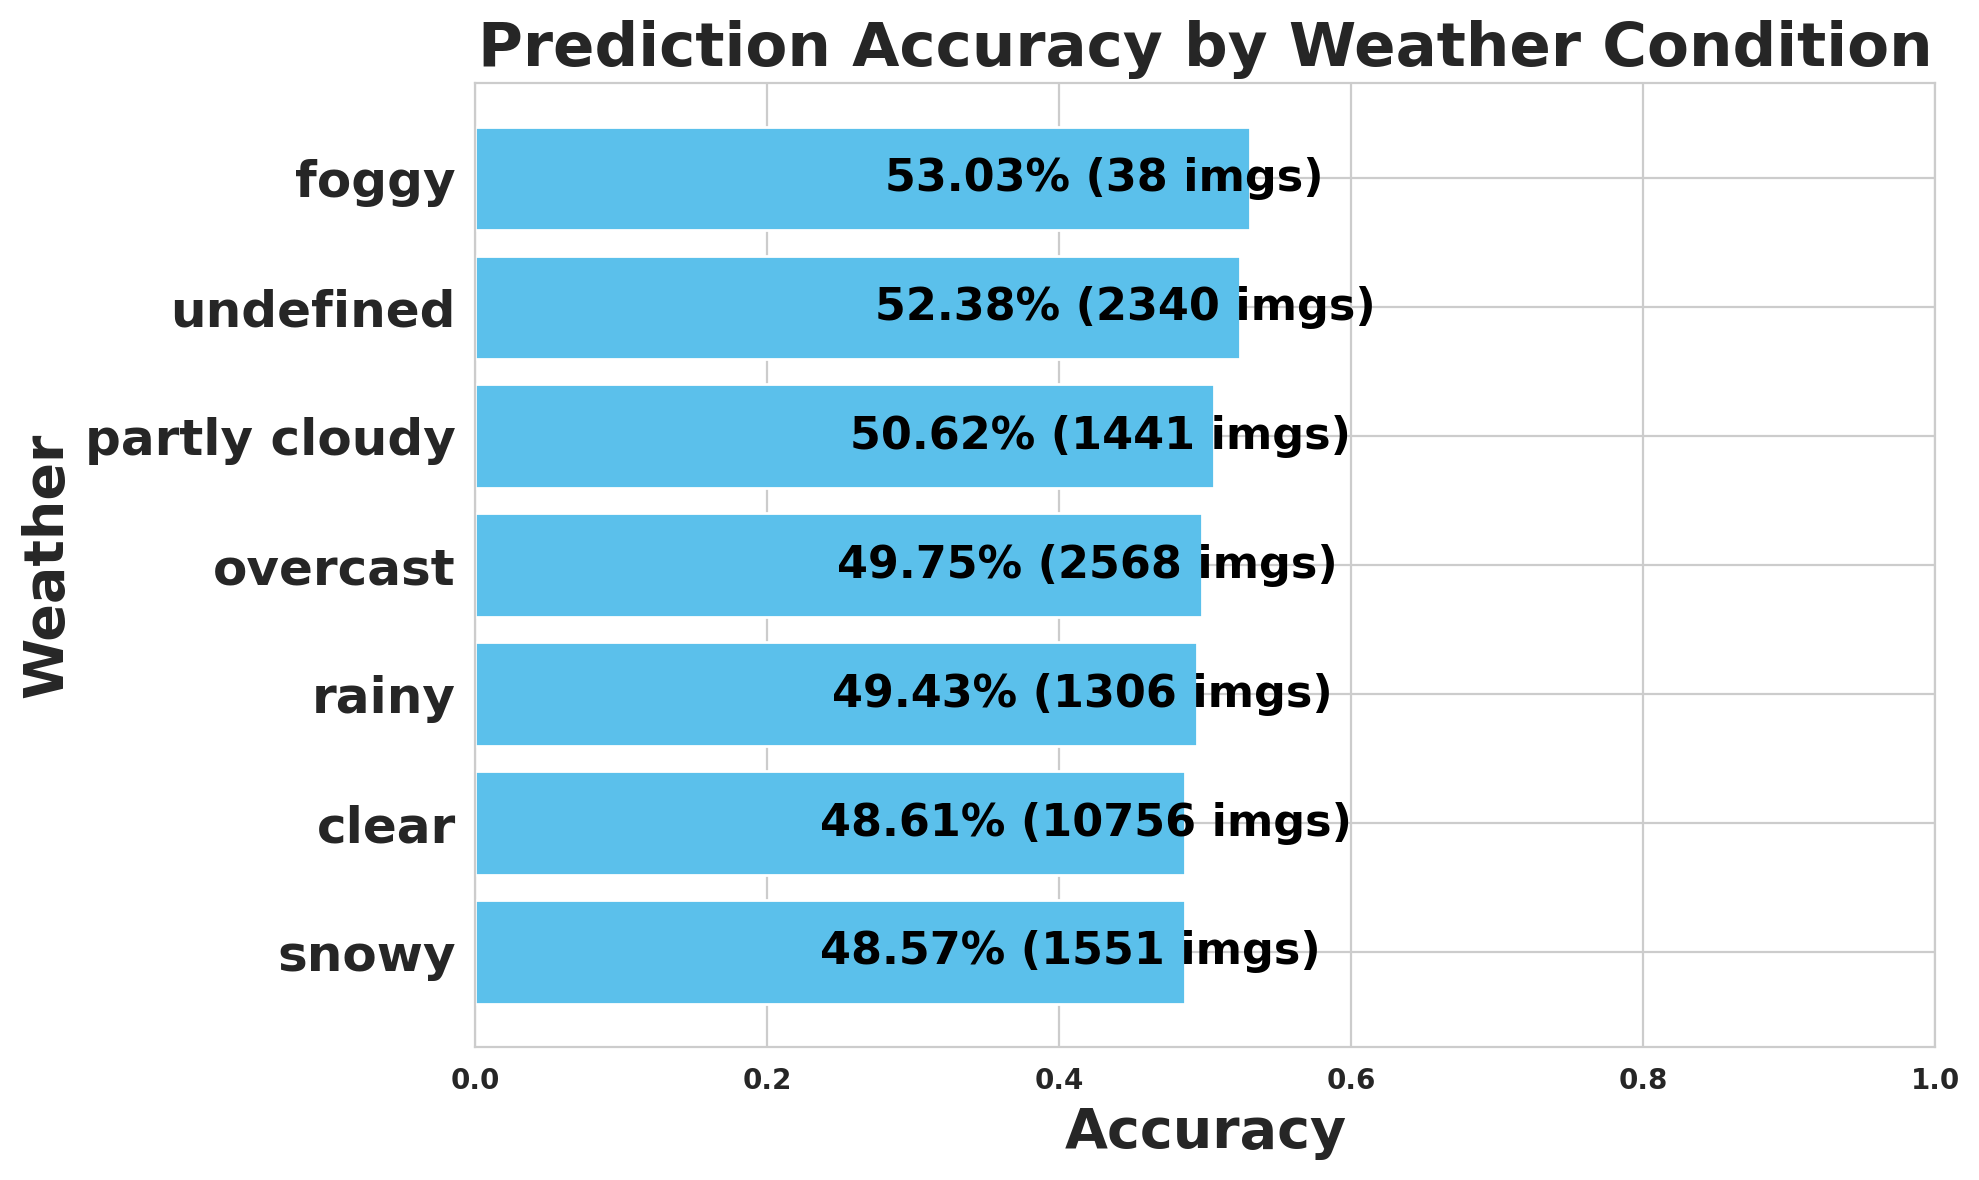

Source data for this figure (header and first rows):
weather, images, expected, matched, missed, accuracy
snowy, 1551, 28238, 13716, 14522, 0.4857
clear, 10756, 187148, 90979, 96169, 0.4861
rainy, 1306, 22348, 11047, 11301, 0.4943
overcast, 2568, 54344, 27036, 27308, 0.4975
partly cloudy, 1441, 28112, 14231, 13881, 0.5062
undefined, 2340, 46993, 24615, 22378, 0.5238
foggy, 38, 545, 289, 256, 0.5303
